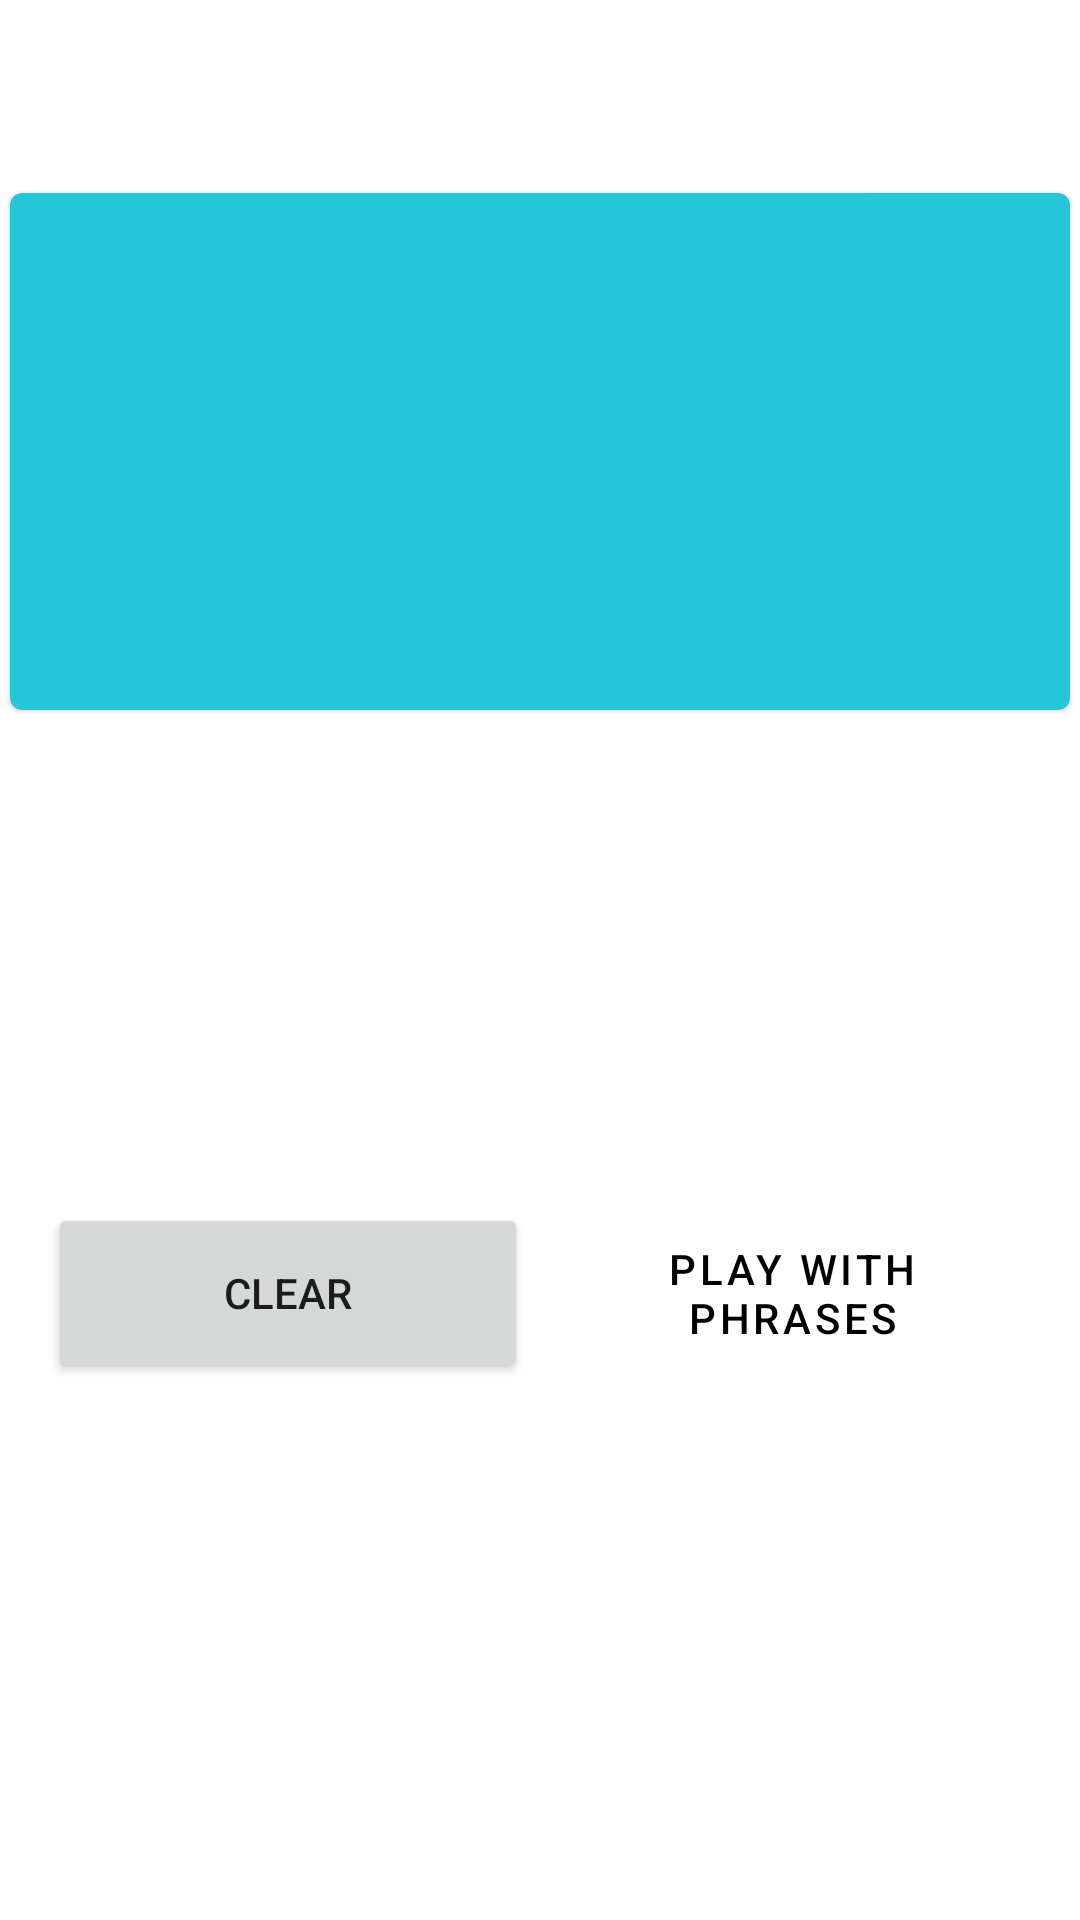

Here is an Android app screen rendered from its layout file. Give the layout XML and the strings, colors and styles it references.
<!-- AndroidManifest.xml: application theme Theme.Phrase_O_Matic -->
<!-- res/layout/fragment_main.xml -->
<?xml version="1.0" encoding="utf-8"?>
<layout xmlns:app="http://schemas.android.com/apk/res-auto"
    xmlns:tools="http://schemas.android.com/tools"
    xmlns:android="http://schemas.android.com/apk/res/android">

    <androidx.constraintlayout.widget.ConstraintLayout
        android:layout_width="match_parent"
        android:id="@+id/container"
        android:layout_height="match_parent">


        <com.google.android.material.card.MaterialCardView
            android:id="@+id/materialCardView"
            android:layout_width="match_parent"
            android:layout_height="wrap_content"
            android:layout_marginTop="60dp"
            android:padding="16dp"
            app:cardBackgroundColor="@color/primaryColor"
            app:cardUseCompatPadding="true"
            app:layout_constraintTop_toTopOf="parent">

            <TextView
                android:id="@+id/textView"
                android:layout_width="match_parent"
                android:layout_height="173dp"
                android:gravity="center"
                android:text=""
                android:textColor="@color/primaryTextColor"
                android:textSize="24sp"
                tools:layout_editor_absoluteX="9dp"
                tools:layout_editor_absoluteY="156dp" />

        </com.google.android.material.card.MaterialCardView>

        <Button
            android:id="@+id/button_phrases"
            style="@style/Widget.MaterialComponents.Button"
            android:layout_width="160dp"
            android:layout_height="60dp"
            android:layout_marginTop="160dp"
            android:layout_marginEnd="16dp"
            android:text="@string/play_with_phrases"
            android:textColor="@color/primaryTextColor"
            app:layout_constraintEnd_toEndOf="parent"
            app:layout_constraintTop_toBottomOf="@+id/materialCardView" />

        <Button
            android:id="@+id/button_reset"
            android:layout_width="160dp"
            android:layout_height="60dp"
            android:layout_marginStart="16dp"
            android:layout_marginTop="160dp"
            android:text="@string/clear"
            app:layout_constraintBottom_toBottomOf="@+id/button_phrases"
            app:layout_constraintStart_toStartOf="parent"
            app:layout_constraintTop_toBottomOf="@+id/materialCardView" />


    </androidx.constraintlayout.widget.ConstraintLayout>
</layout>
<!-- resources referenced by this layout -->
<resources>
  <color name="primaryColor">#25c6d8</color>
  <color name="primaryTextColor">#000000</color>
  <string name="clear">CLear</string>
  <string name="play_with_phrases">Play with Phrases</string>
  <style name="Theme.Phrase_O_Matic" parent="Theme.MaterialComponents.DayNight.NoActionBar">
          
          <item name="colorPrimary">@color/primaryColor</item>
          <item name="colorPrimaryVariant">@color/primaryLightColor</item>
          <item name="colorOnPrimary">@color/primaryTextColor</item>
          
          <item name="colorSecondary">@color/secondaryColor</item>
          <item name="colorSecondaryVariant">@color/secondaryLightColor</item>
          <item name="colorOnSecondary">@color/secondaryTextColor</item>
          
          <item name="android:statusBarColor" tools:targetApi="l">?attr/colorPrimaryVariant</item>
      
      </style>
  <color name="primaryLightColor">#6ef9ff</color>
  <color name="secondaryColor">#90caf9</color>
  <color name="secondaryLightColor">#c3fdff</color>
  <color name="secondaryTextColor">#000000</color>
</resources>
